Run: headless pygame with SDL's dummy video driver; simulated clock (each Clock.tick advances the game by its frame time, no real sleeping); random seed 0; keys injected as events and as key.get_pressed() state; mouse plan: one left click at the window centre at the start of phase 2, then a move to the lower-right quarter at the start of phase 3; restart key R tapped at the start of phases 3 and 4.
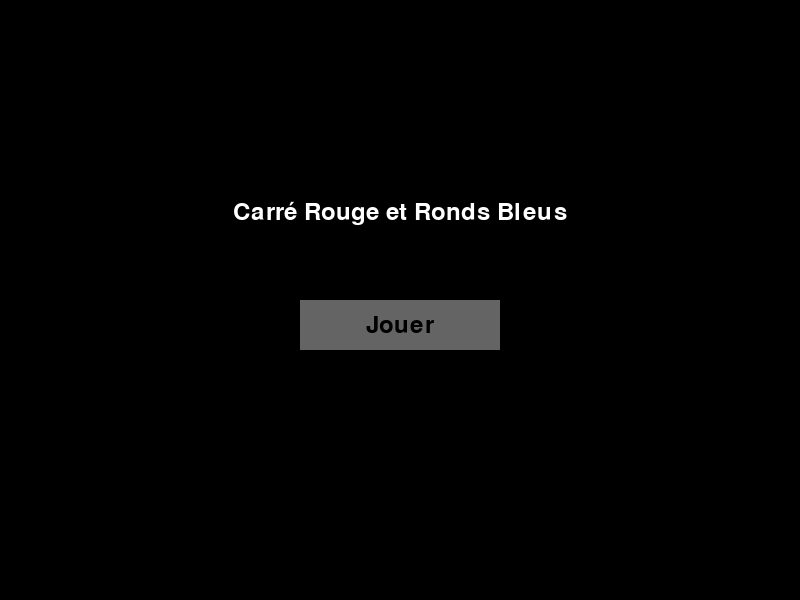
Frame 1 of 4 · flips 1–60 · no input
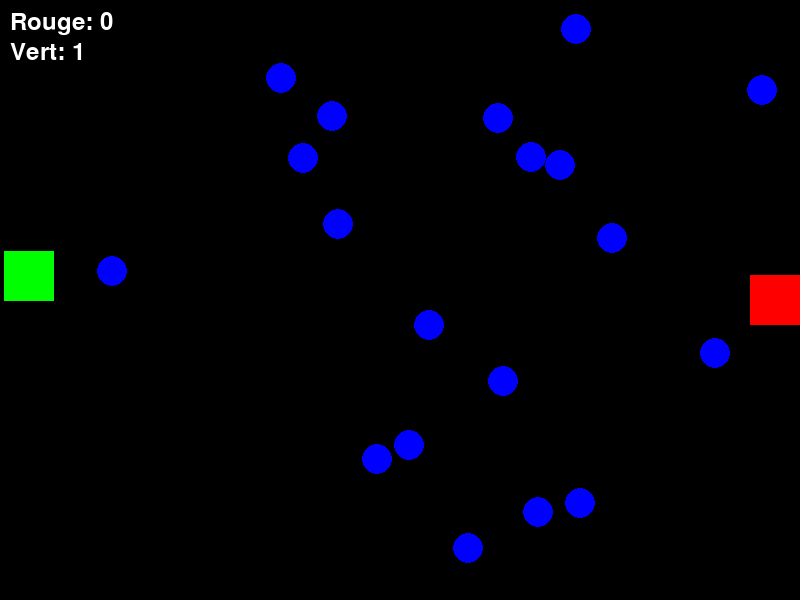
Frame 2 of 4 · flips 61–180 · clicked the window centre · tapped SPACE, RETURN · held RIGHT (→), D
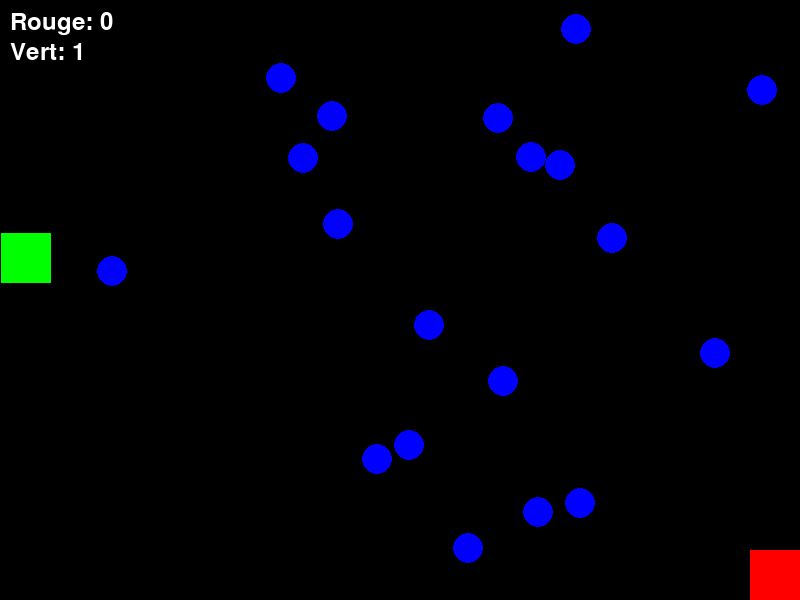
Frame 3 of 4 · flips 181–300 · moved the mouse to the lower-right quarter · tapped R · held DOWN (↓), S
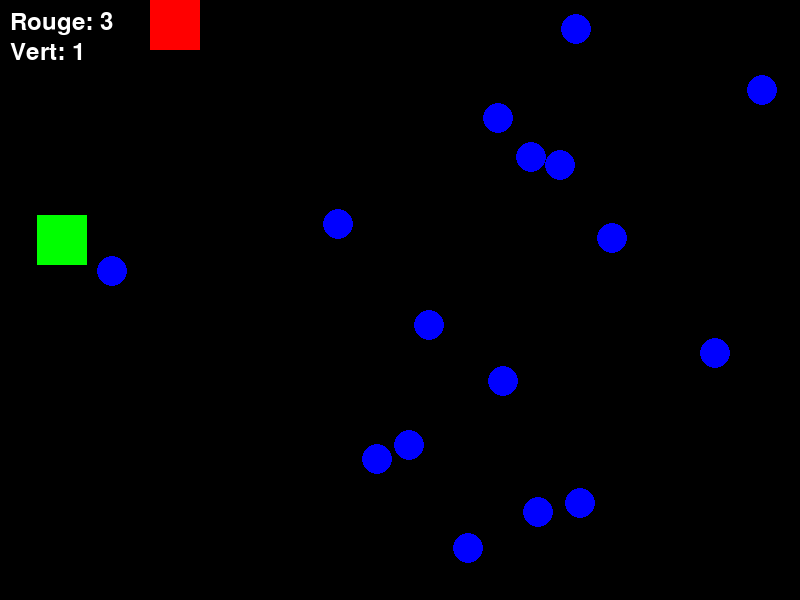
Frame 4 of 4 · flips 301–420 · tapped R · held LEFT (←), A, UP (↑), W

The pygame program that drew these frames:

import pygame
import sys
import random

# Initialisation de Pygame
pygame.init()

# Dimensions de la fenêtre
SCREEN_WIDTH = 800
SCREEN_HEIGHT = 600

# Couleurs
BLACK = (0, 0, 0)
RED = (255, 0, 0)
BLUE = (0, 0, 255)
GREEN = (0, 255, 0)
WHITE = (255, 255, 255)
GRAY = (100, 100, 100)

# Dimensions des carrés
SQUARE_SIZE = 50

# Vitesse de déplacement des carrés
PLAYER_SPEED = 5
BOT_SPEED = 3

# Paramètres des ronds
CIRCLE_RADIUS = 15
NUM_CIRCLES = 20

# Configuration de la police pour le texte
font = pygame.font.SysFont(None, 36)

# Variables globales
game_started = False  # Indique si le jeu a commencé

def reset_game():
    """Réinitialise le jeu."""
    global player_x, player_y, bot_x, bot_y, circles, player_score, bot_score, game_over, winner
    # Position initiale du joueur rouge (à droite)
    player_x = SCREEN_WIDTH - SQUARE_SIZE - 10
    player_y = SCREEN_HEIGHT // 2 - SQUARE_SIZE // 2

    # Position initiale du bot vert (à gauche)
    bot_x = 10
    bot_y = SCREEN_HEIGHT // 2 - SQUARE_SIZE // 2

    # Génération aléatoire des positions des cercles
    circles = [
        (random.randint(CIRCLE_RADIUS, SCREEN_WIDTH - CIRCLE_RADIUS),
         random.randint(CIRCLE_RADIUS, SCREEN_HEIGHT - CIRCLE_RADIUS))
        for _ in range(NUM_CIRCLES)
    ]
    player_score = 0
    bot_score = 0
    game_over = False
    winner = None

# Variables globales du jeu
reset_game()

# Création de la fenêtre
screen = pygame.display.set_mode((SCREEN_WIDTH, SCREEN_HEIGHT))
pygame.display.set_caption("Carré Rouge et Ronds Bleus")

def draw_start_screen():
    """Affiche l'écran d'accueil."""
    screen.fill(BLACK)
    title_text = font.render("Carré Rouge et Ronds Bleus", True, WHITE)
    play_button_text = font.render("Jouer", True, BLACK)

    # Afficher le titre
    screen.blit(title_text, (SCREEN_WIDTH // 2 - title_text.get_width() // 2, 200))

    # Dessiner le bouton "Jouer"
    play_button_rect = pygame.Rect(SCREEN_WIDTH // 2 - 100, 300, 200, 50)
    pygame.draw.rect(screen, GRAY, play_button_rect)
    screen.blit(play_button_text, (play_button_rect.x + play_button_rect.width // 2 - play_button_text.get_width() // 2,
                                   play_button_rect.y + play_button_rect.height // 2 - play_button_text.get_height() // 2))

    return play_button_rect

def handle_collision(rect1, rect2, dx, dy):
    """Gère les collisions entre deux rectangles.
    Si rect1 entre en collision avec rect2, on empêche rect1 de se déplacer dans la direction dx/dy.
    """
    if rect1.colliderect(rect2):
        if dx > 0:  # Déplacement à droite
            rect1.x = rect2.left - rect1.width
        elif dx < 0:  # Déplacement à gauche
            rect1.x = rect2.right
        if dy > 0:  # Déplacement vers le bas
            rect1.y = rect2.top - rect1.height
        elif dy < 0:  # Déplacement vers le haut
            rect1.y = rect2.bottom
    return rect1.x, rect1.y

# Boucle principale du jeu
running = True
while running:
    # Gestion des événements
    for event in pygame.event.get():
        if event.type == pygame.QUIT:
            running = False

        if not game_started:  # Si le jeu n'a pas commencé, vérifier les clics sur le bouton
            if event.type == pygame.MOUSEBUTTONDOWN and event.button == 1:  # Clic gauche
                play_button_rect = draw_start_screen()
                if play_button_rect.collidepoint(event.pos):
                    game_started = True  # Commence la partie

        elif game_over:  # Si le jeu est terminé, vérifier les touches pour recommencer
            if event.type == pygame.KEYDOWN and event.key == pygame.K_r:
                reset_game()

    if not game_started:
        # Dessiner l'écran d'accueil
        play_button_rect = draw_start_screen()
    else:
        # Gestion des touches pour le déplacement (si le jeu n'est pas terminé)
        if not game_over:
            keys = pygame.key.get_pressed()
            dx, dy = 0, 0  # Déplacements horizontaux et verticaux
            if keys[pygame.K_UP]:
                dy -= PLAYER_SPEED
            if keys[pygame.K_DOWN]:
                dy += PLAYER_SPEED
            if keys[pygame.K_LEFT]:
                dx -= PLAYER_SPEED
            if keys[pygame.K_RIGHT]:
                dx += PLAYER_SPEED

            # Calcul de la nouvelle position du joueur
            player_x += dx
            player_y += dy

            # Empêcher le joueur rouge de sortir de la fenêtre
            player_x = max(0, min(SCREEN_WIDTH - SQUARE_SIZE, player_x))
            player_y = max(0, min(SCREEN_HEIGHT - SQUARE_SIZE, player_y))

            # Déplacement aléatoire du bot vert
            bot_dx, bot_dy = 0, 0
            bot_direction = random.choice(["up", "down", "left", "right"])
            if bot_direction == "up" and bot_y > 0:
                bot_dy -= BOT_SPEED
            if bot_direction == "down" and bot_y < SCREEN_HEIGHT - SQUARE_SIZE:
                bot_dy += BOT_SPEED
            if bot_direction == "left" and bot_x > 0:
                bot_dx -= BOT_SPEED
            if bot_direction == "right" and bot_x < SCREEN_WIDTH - SQUARE_SIZE:
                bot_dx += BOT_SPEED

            bot_x += bot_dx
            bot_y += bot_dy

            # Vérification des collisions entre le joueur et le bot
            player_rect = pygame.Rect(player_x, player_y, SQUARE_SIZE, SQUARE_SIZE)
            bot_rect = pygame.Rect(bot_x, bot_y, SQUARE_SIZE, SQUARE_SIZE)
            player_x, player_y = handle_collision(player_rect, bot_rect, dx, dy)
            bot_x, bot_y = handle_collision(bot_rect, player_rect, bot_dx, bot_dy)

            # Vérification des collisions entre les joueurs et les cercles
            new_circles = []
            for circle in circles:
                circle_rect = pygame.Rect(
                    circle[0] - CIRCLE_RADIUS, circle[1] - CIRCLE_RADIUS,
                    CIRCLE_RADIUS * 2, CIRCLE_RADIUS * 2
                )
                if player_rect.colliderect(circle_rect):
                    player_score += 1  # Incrémenter le score du joueur rouge
                elif bot_rect.colliderect(circle_rect):
                    bot_score += 1  # Incrémenter le score du bot vert
                else:
                    new_circles.append(circle)
            circles = new_circles

            # Vérifier si tous les ronds ont été collectés
            if not circles and not game_over:
                game_over = True
                if player_score > bot_score:
                    winner = "Joueur Rouge"
                elif bot_score > player_score:
                    winner = "Bot Vert"
                else:
                    winner = "Égalité"

        # Dessin à l'écran
        screen.fill(BLACK)  # Remplir l'écran avec du noir

        # Dessiner les carrés
        pygame.draw.rect(screen, RED, (player_x, player_y, SQUARE_SIZE, SQUARE_SIZE))  # Joueur rouge
        pygame.draw.rect(screen, GREEN, (bot_x, bot_y, SQUARE_SIZE, SQUARE_SIZE))  # Bot vert

        # Dessiner les cercles bleus
        for circle in circles:
            pygame.draw.circle(screen, BLUE, circle, CIRCLE_RADIUS)

        # Afficher les scores
        player_score_text = font.render(f"Rouge: {player_score}", True, WHITE)
        bot_score_text = font.render(f"Vert: {bot_score}", True, WHITE)
        screen.blit(player_score_text, (10, 10))
        screen.blit(bot_score_text, (10, 40))

        # Afficher le message de fin si le jeu est terminé
        if game_over:
            if winner == "Égalité":
                message_text = font.render(f"Égalité ! Appuyez sur R pour recommencer.", True, WHITE)
            else:
                message_text = font.render(f"{winner} gagne ! Appuyez sur R pour recommencer.", True, WHITE)
            screen.blit(message_text, (SCREEN_WIDTH // 2 - message_text.get_width() // 2, SCREEN_HEIGHT // 2))

    # Mettre à jour l'écran
    pygame.display.flip()

    # Limiter la vitesse de la boucle (60 FPS)
    pygame.time.Clock().tick(60)

# Quitter Pygame
pygame.quit()
sys.exit()
